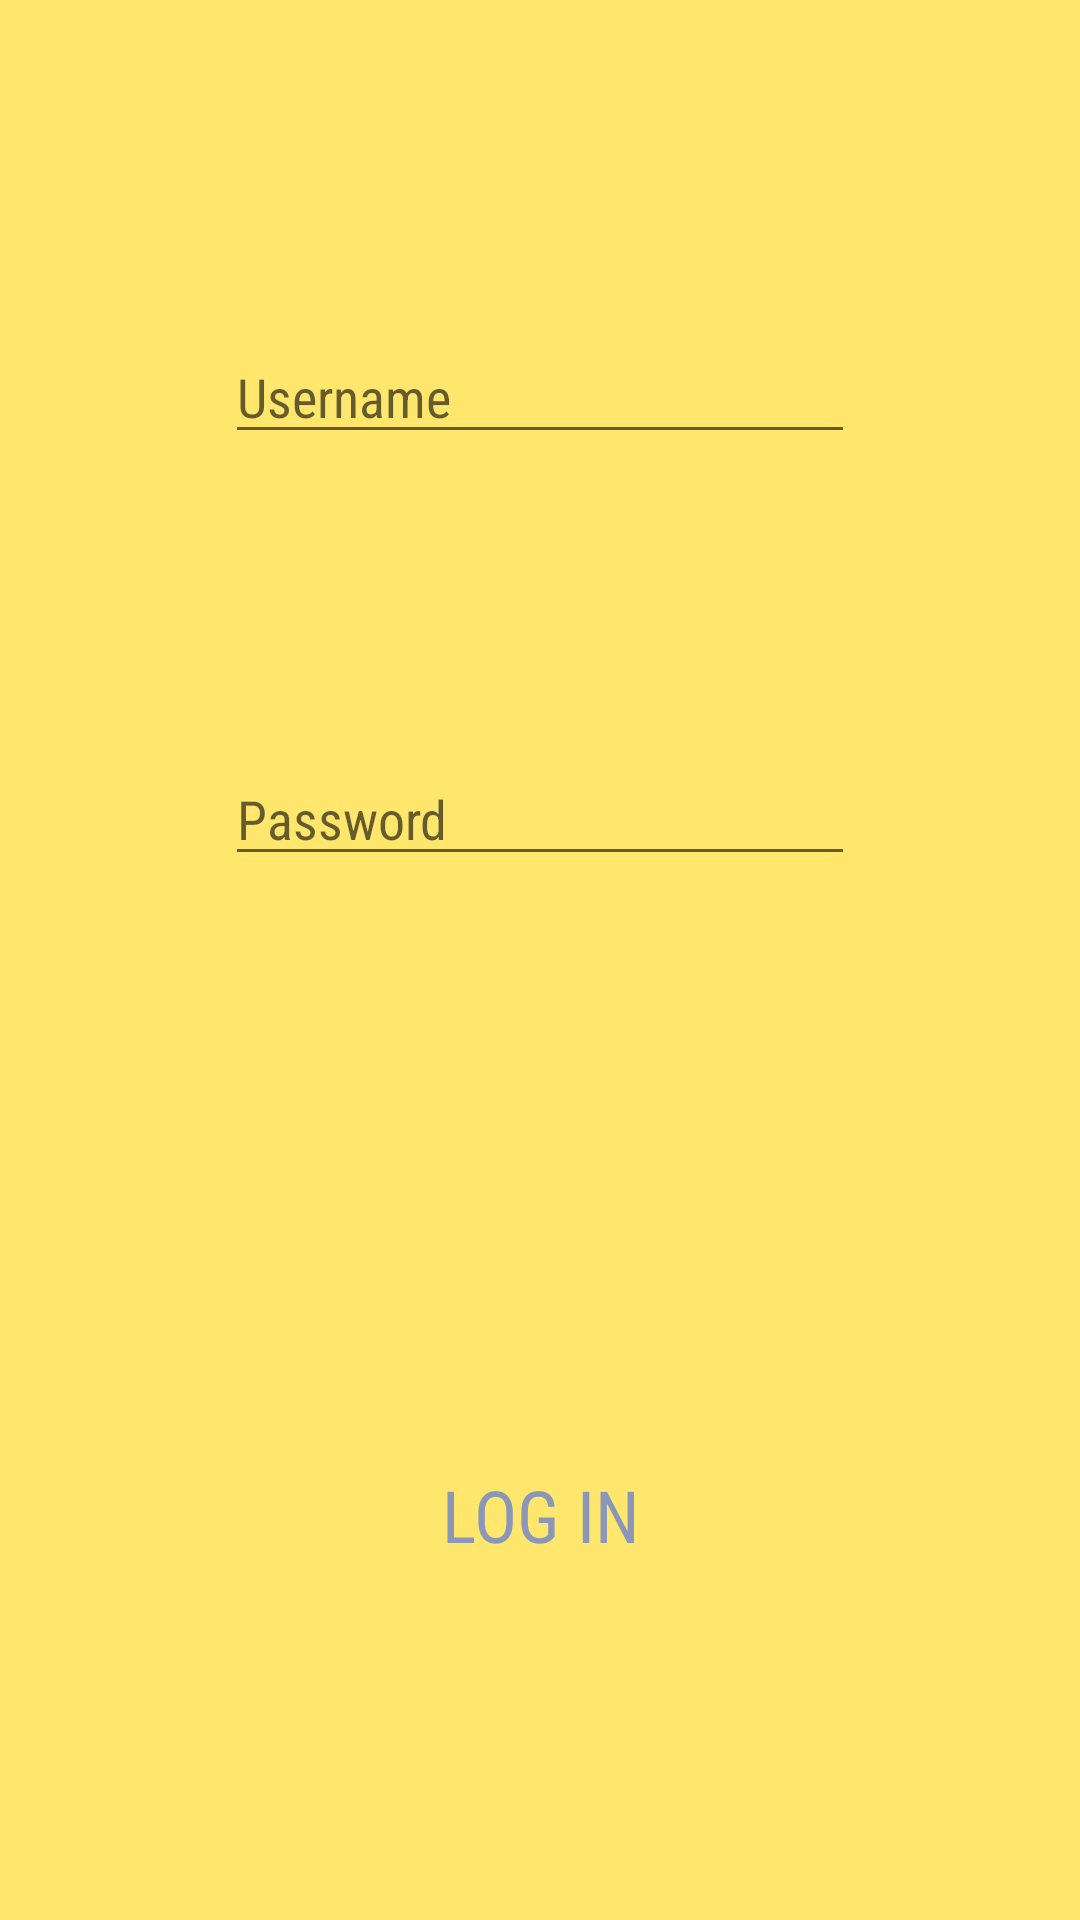

This screen was rendered from an Android layout file. Write that file and the resources it references.
<!-- AndroidManifest.xml: application theme AppTheme -->
<!-- res/layout/activity_cifr_login_screen.xml -->
<?xml version="1.0" encoding="utf-8"?>
<android.support.constraint.ConstraintLayout xmlns:android="http://schemas.android.com/apk/res/android"
    xmlns:app="http://schemas.android.com/apk/res-auto"
    xmlns:tools="http://schemas.android.com/tools"
    android:layout_width="match_parent"
    android:layout_height="match_parent"
    android:background="@color/CifrColorYellow"
    android:backgroundTint="@color/CifrColorYellow"
    android:visibility="visible"
    tools:context="se.mah.ag7406.cifr.client.StartActivities.LoginScreen">

    <EditText
        android:id="@+id/usernamelogin"
        android:layout_width="wrap_content"
        android:layout_height="wrap_content"
        android:layout_marginBottom="16dp"
        android:layout_marginLeft="8dp"
        android:layout_marginRight="8dp"
        android:layout_marginTop="110dp"
        android:ems="10"
        android:fontFamily="sans-serif-condensed"
        android:hint="@string/login_username"
        android:inputType="textPersonName"
        android:textColor="@color/CifrColorGrey"
        app:layout_constraintBottom_toTopOf="@+id/passwordlogin"
        app:layout_constraintLeft_toLeftOf="parent"
        app:layout_constraintRight_toRightOf="parent"
        app:layout_constraintTop_toTopOf="parent"
        app:layout_constraintVertical_bias="0.0" />

    <EditText
        android:id="@+id/passwordlogin"
        android:layout_width="wrap_content"
        android:layout_height="wrap_content"
        android:layout_marginBottom="189dp"
        android:layout_marginLeft="8dp"
        android:layout_marginRight="8dp"
        android:ems="10"
        android:fontFamily="sans-serif-condensed"
        android:hint="@string/login_password"
        android:inputType="textPassword"
        android:textColor="@color/CifrColorGrey"
        app:layout_constraintBottom_toTopOf="@+id/loginbutton"
        app:layout_constraintLeft_toLeftOf="parent"
        app:layout_constraintRight_toRightOf="parent" />

    <Button
        android:id="@+id/loginbutton"
        android:layout_width="wrap_content"
        android:layout_height="wrap_content"
        android:layout_marginBottom="111dp"
        android:layout_marginLeft="8dp"
        android:layout_marginRight="8dp"
        android:background="@android:color/transparent"
        android:fontFamily="sans-serif-condensed"
        android:onClick="login"
        android:text="@string/login_button"
        android:textColor="@color/CifrColorBlue"
        android:textSize="24sp"
        app:layout_constraintBottom_toBottomOf="parent"
        app:layout_constraintLeft_toLeftOf="parent"
        app:layout_constraintRight_toRightOf="parent" />
</android.support.constraint.ConstraintLayout>
<!-- resources referenced by this layout -->
<resources>
  <color name="CifrColorBlue">#8b97b8</color>
  <color name="CifrColorGrey">#4c4b4b</color>
  <color name="CifrColorYellow">#ffe76d</color>
  <string name="login_button">Log in</string>
  <string name="login_password">Password</string>
  <string name="login_username">Username</string>
  <style name="AppTheme" parent="Theme.AppCompat.Light.NoActionBar">
          
          <item name="colorPrimary">@color/CifrColorYellow</item>
          <item name="colorPrimaryDark">@color/CifrColorYellow</item>
          <item name="colorAccent">@color/colorAccent</item>
      </style>
  <color name="colorAccent">#FF4081</color>
</resources>
